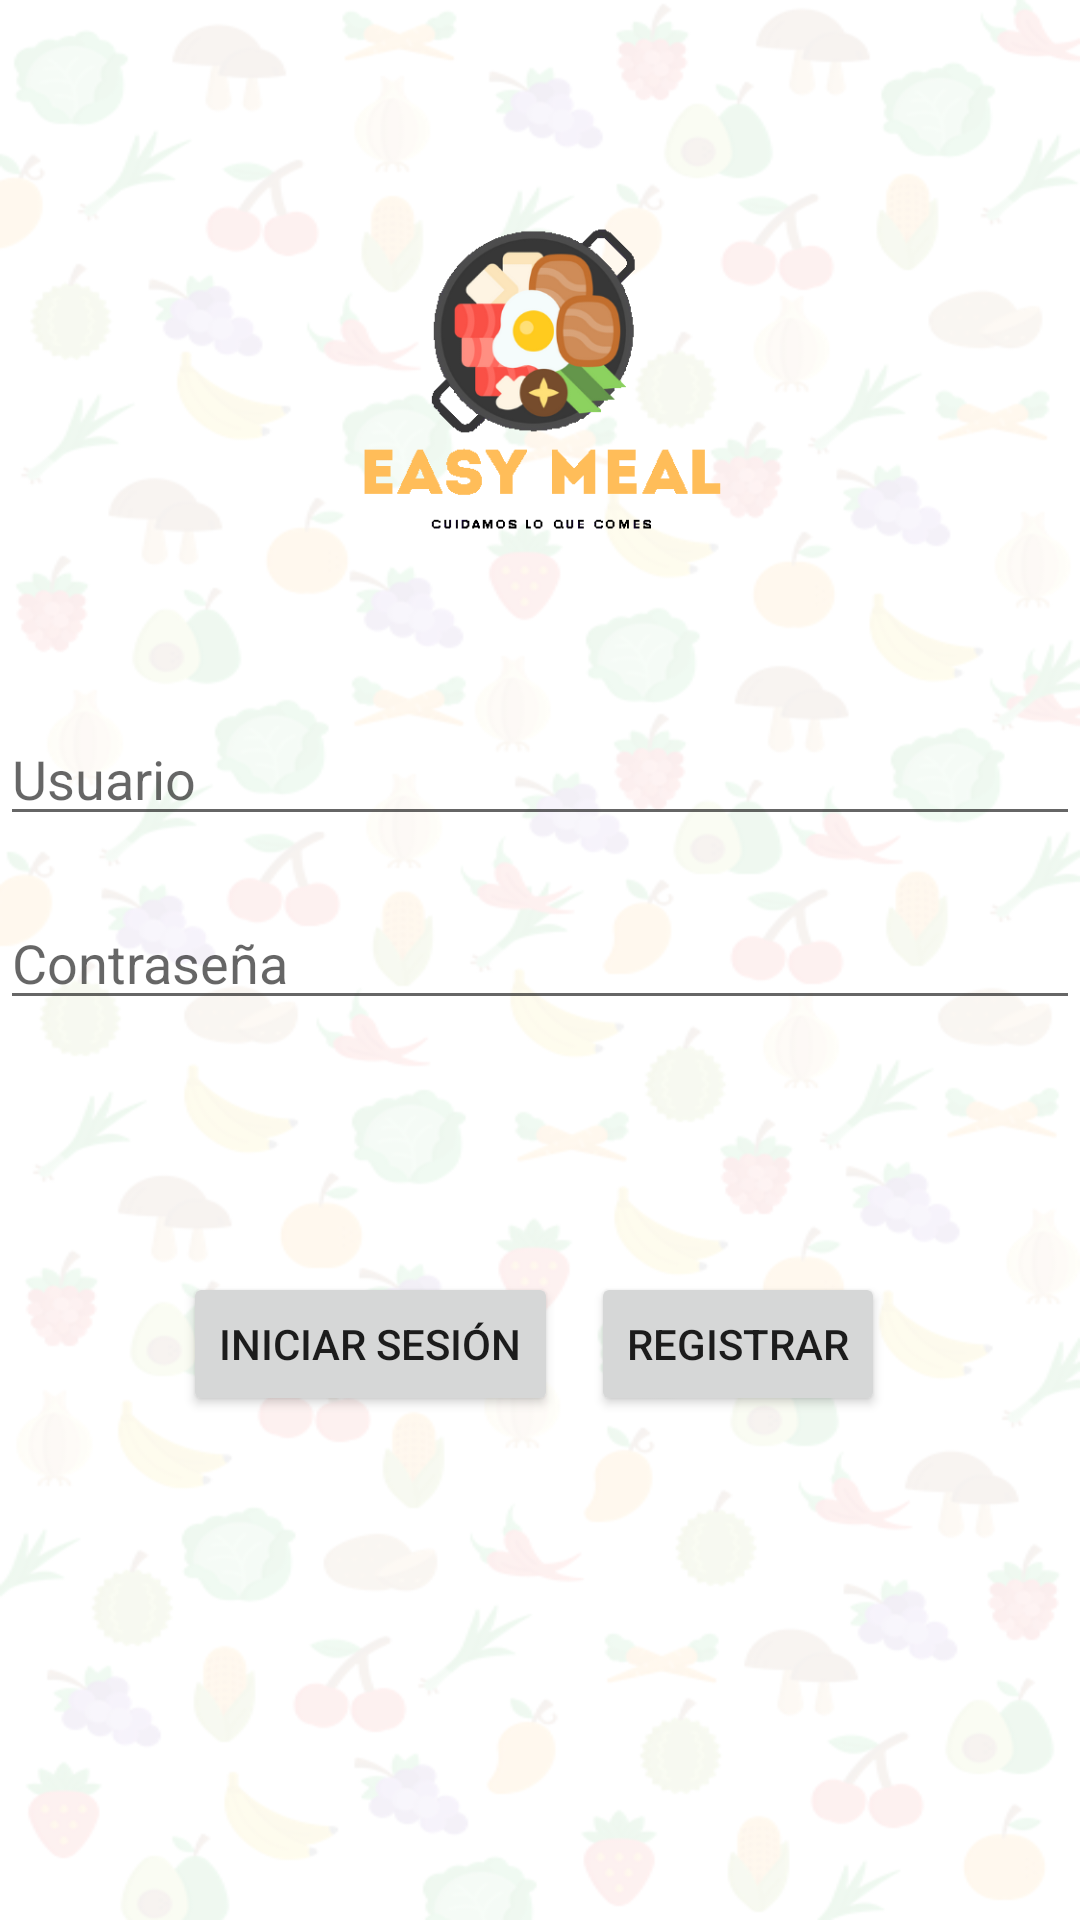

Here is an Android app screen rendered from its layout file. Give the layout XML and the strings, colors and styles it references.
<!-- AndroidManifest.xml: application theme Theme.Easymeal -->
<!-- res/layout/activity_main.xml -->
<?xml version="1.0" encoding="utf-8"?>
<androidx.constraintlayout.widget.ConstraintLayout xmlns:android="http://schemas.android.com/apk/res/android"
    xmlns:app="http://schemas.android.com/apk/res-auto"
    xmlns:tools="http://schemas.android.com/tools"
    android:layout_width="match_parent"
    android:layout_height="match_parent"
    android:background="@drawable/fondo"
    android:orientation="vertical"
    tools:context=".MainActivity">

    <ImageView
        android:id="@+id/logo"
        android:layout_width="212dp"
        android:layout_height="0dp"
        android:layout_gravity="center"
        android:layout_marginTop="56dp"
        android:layout_marginBottom="49dp"
        android:src="@drawable/logo1"
        app:layout_constraintBottom_toTopOf="@+id/usuario"
        app:layout_constraintEnd_toEndOf="parent"
        app:layout_constraintStart_toStartOf="parent"
        app:layout_constraintTop_toTopOf="parent"
        tools:ignore="ContentDescription" />

    <EditText
        android:id="@+id/usuario"
        android:layout_width="0dp"
        android:layout_height="wrap_content"
        android:layout_marginBottom="20dp"
        android:hint="@string/usuario"
        android:inputType="text"
        app:layout_constraintBottom_toTopOf="@+id/password"
        app:layout_constraintEnd_toEndOf="parent"
        app:layout_constraintStart_toStartOf="parent"
        app:layout_constraintTop_toBottomOf="@+id/logo"
        tools:ignore="Autofill" />

    <EditText
        android:id="@+id/password"
        android:layout_width="0dp"
        android:layout_height="wrap_content"
        android:layout_marginBottom="84dp"
        android:hint="@string/contra"
        android:inputType="textPassword"
        app:layout_constraintBottom_toTopOf="@+id/tv_registrar"
        app:layout_constraintEnd_toEndOf="parent"
        app:layout_constraintStart_toStartOf="parent"
        app:layout_constraintTop_toBottomOf="@+id/usuario"
        tools:ignore="Autofill" />

    <Button
        android:id="@+id/login"
        android:layout_width="wrap_content"
        android:layout_height="wrap_content"
        android:layout_gravity="center"
        android:layout_marginEnd="11dp"
        android:text="@string/login"
        app:layout_constraintBaseline_toBaselineOf="@+id/tv_registrar"
        app:layout_constraintEnd_toStartOf="@+id/tv_registrar"
        app:layout_constraintHorizontal_chainStyle="packed"
        app:layout_constraintStart_toStartOf="parent" />

    <Button
        android:id="@+id/tv_registrar"
        android:layout_width="wrap_content"
        android:layout_height="wrap_content"
        android:layout_gravity="center"
        android:layout_marginEnd="4dp"
        android:layout_marginBottom="168dp"
        android:text="@string/registrar"
        app:layout_constraintBottom_toBottomOf="parent"
        app:layout_constraintEnd_toEndOf="parent"
        app:layout_constraintStart_toEndOf="@+id/login"
        app:layout_constraintTop_toBottomOf="@+id/password" />


</androidx.constraintlayout.widget.ConstraintLayout>
<!-- resources referenced by this layout -->
<resources>
  <!-- drawable fondo: png bitmap (drawable, 128001 bytes) -->
  <!-- drawable logo1: png bitmap (drawable, 49347 bytes) -->
  <string name="contra">Contraseña</string>
  <string name="login">Iniciar Sesión</string>
  <string name="registrar">Registrar</string>
  <string name="usuario">Usuario</string>
  <style name="Theme.Easymeal" parent="Theme.MaterialComponents.DayNight.NoActionBar">
          
          <item name="colorPrimary">@color/purple_500</item>
          <item name="colorPrimaryVariant">@color/purple_700</item>
          <item name="colorOnPrimary">@color/white</item>
          
          <item name="colorSecondary">@color/teal_200</item>
          <item name="colorSecondaryVariant">@color/teal_700</item>
          <item name="colorOnSecondary">@color/black</item>
          
          <item name="android:statusBarColor" tools:targetApi="l">?attr/colorPrimaryVariant</item>
          
      </style>
  <color name="purple_500">#F6B85C</color>
  <color name="purple_700">#88673E</color>
  <color name="white">#FFFFFFFF</color>
  <color name="teal_200">#FF03DAC5</color>
  <color name="teal_700">#FF018786</color>
  <color name="black">#FF000000</color>
</resources>
